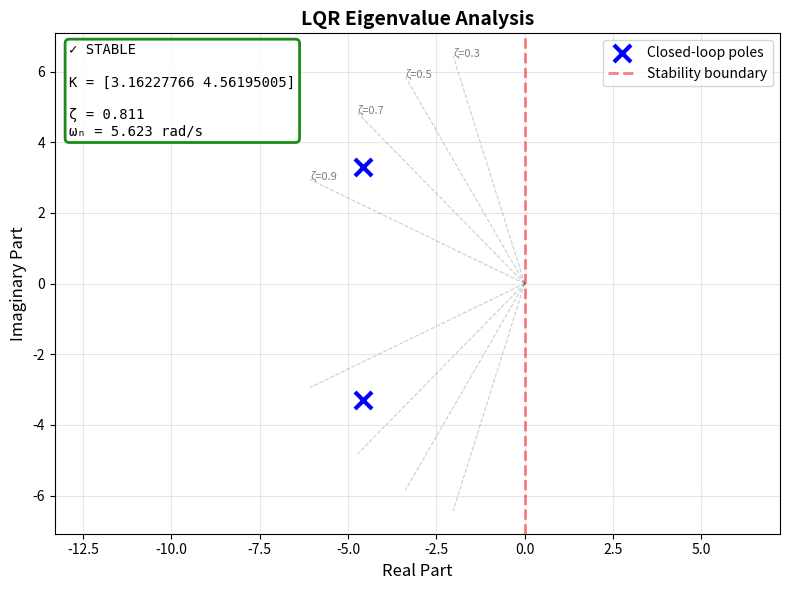
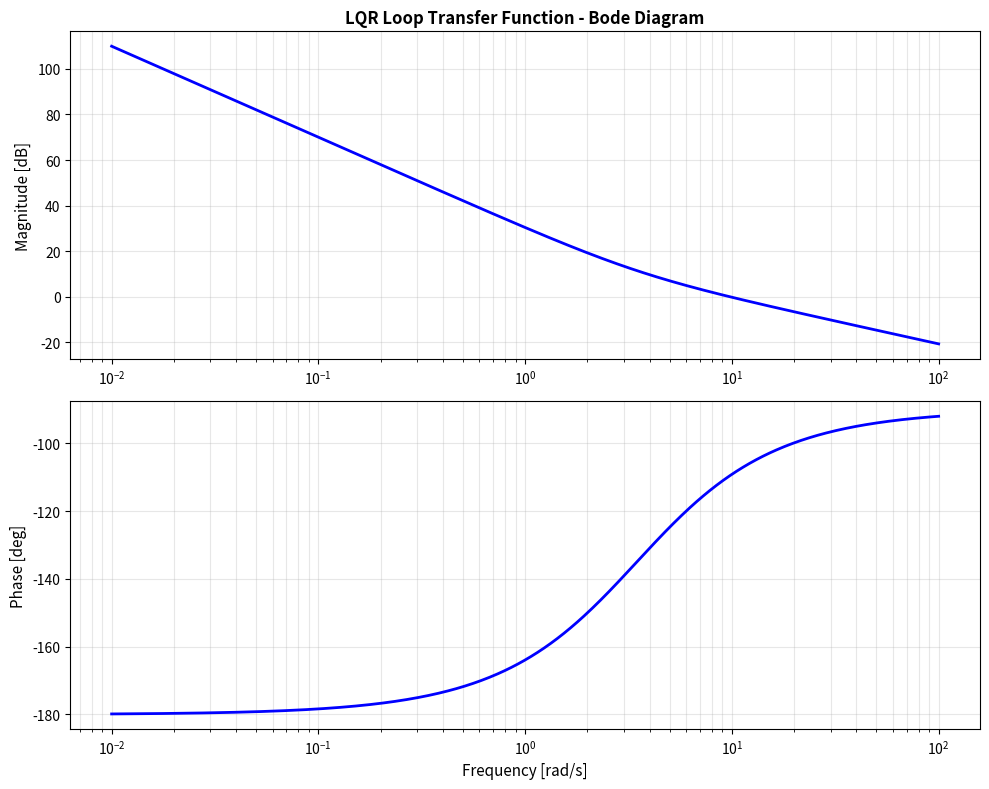
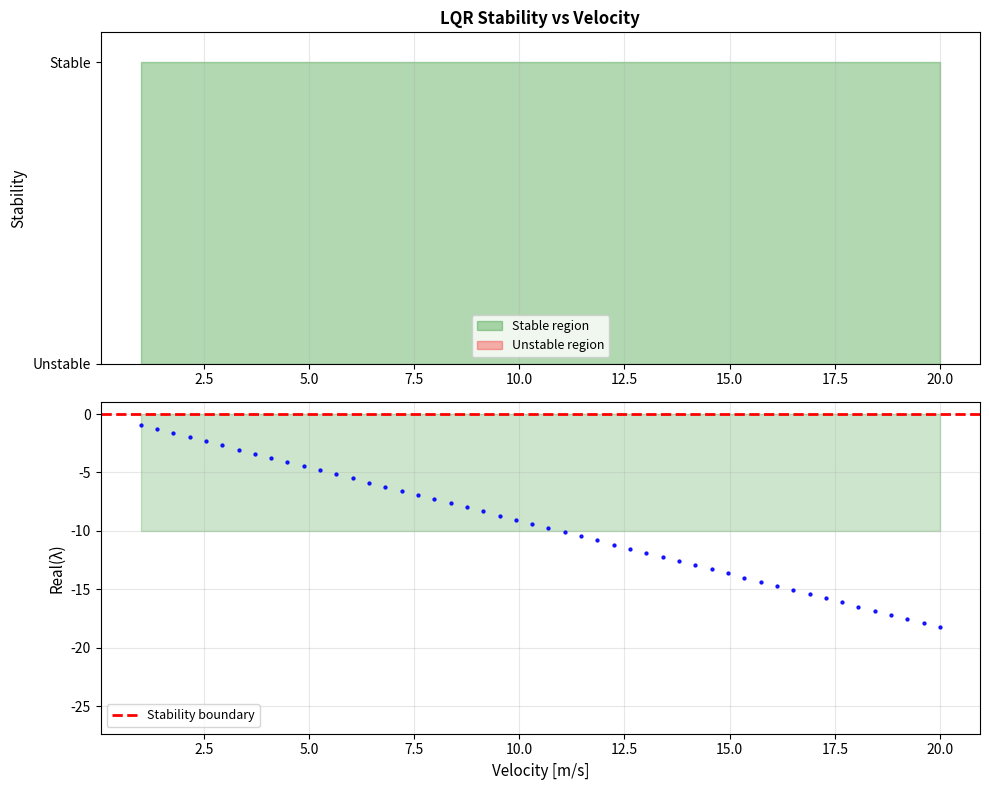
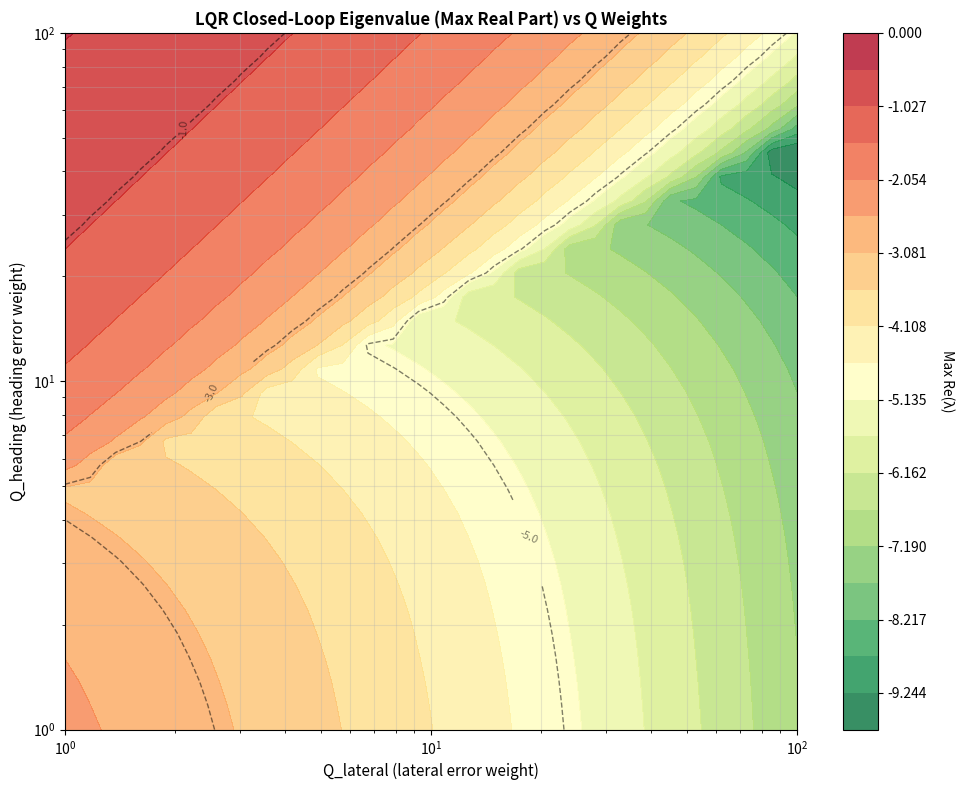

Python code for these plots, in order:
#!/usr/bin/env python3
"""
Comprehensive Stability Analysis for LQR Steering Controller

This module analyzes the stability and performance of the LQR lateral controller through:
1. Closed-loop eigenvalue analysis
2. Frequency domain analysis (Bode plots, margins)
3. Time domain performance metrics
4. Q/R weight sensitivity analysis
5. Robustness testing across operating points
6. Comparison with different weight matrices
"""

import numpy as np
import matplotlib.pyplot as plt
from scipy import signal, linalg
from scipy.linalg import solve_continuous_are
from dataclasses import dataclass
import warnings
warnings.filterwarnings('ignore')


# ========================
# LQR System Model
# ========================

class LinearizedLateralDynamics:
    """
    Linearized lateral error dynamics for Ackermann vehicle.
    
    State: x = [e_y, e_psi]^T (lateral error, heading error)
    Input: u = delta_tilde (corrective steering)
    
    Dynamics:
    ẋ = A*x + B*u
    
    where:
    A = [[0,  v  ],
         [0,  0  ]]
    
    B = [[0    ],
         [v/L  ]]
    """
    
    def __init__(self, v, L):
        self.v = v
        self.L = L
        self.A = np.array([[0.0, v],
                          [0.0, 0.0]])
        self.B = np.array([[0.0],
                          [v / L]])
        
    def get_state_space(self):
        """Return A, B matrices"""
        return self.A, self.B
    
    def is_controllable(self):
        """Check controllability"""
        controllability_matrix = np.hstack([self.B, self.A @ self.B])
        rank = np.linalg.matrix_rank(controllability_matrix)
        return rank == self.A.shape[0]


class LQRController:
    """
    LQR controller for lateral tracking.
    
    Solves: min J = ∫(x'Qx + u'Ru)dt
    Subject to: ẋ = Ax + Bu
    
    Solution: u = -Kx, where K = R^(-1)B'P
    P solves: A'P + PA - PBR^(-1)B'P + Q = 0 (Algebraic Riccati Equation)
    """
    
    def __init__(self, v, L, Q=None, R=None):
        self.v = v
        self.L = L
        
        # Default weight matrices
        if Q is None:
            Q = np.diag([10.0, 5.0])  # [lateral error, heading error]
        if R is None:
            R = np.array([[1.0]])
        elif np.isscalar(R):
            R = np.array([[R]])
            
        self.Q = Q
        self.R = R
        
        # System matrices
        self.A = np.array([[0.0, v],
                          [0.0, 0.0]])
        self.B = np.array([[0.0],
                          [v / L]])
        
        # Solve Riccati equation
        self.P = solve_continuous_are(self.A, self.B, self.Q, self.R)
        
        # Compute gain
        self.K = np.linalg.inv(self.R) @ self.B.T @ self.P  # shape (1, 2)
        
        # Closed-loop system
        self.A_cl = self.A - self.B @ self.K
        
    def get_closed_loop_system(self):
        """Return closed-loop A matrix"""
        return self.A_cl
    
    def get_gain(self):
        """Return feedback gain K"""
        return self.K
    
    def get_cost_matrix(self):
        """Return solution to ARE"""
        return self.P


# ========================
# Stability Analysis
# ========================

class LQRStabilityAnalyzer:
    """Comprehensive stability analysis for LQR controller."""
    
    def __init__(self, v=5.0, L=2.5):
        self.v = v
        self.L = L
        
    def analyze_eigenvalues(self, Q, R):
        """
        Analyze closed-loop eigenvalues.
        
        LQR guarantees stability if:
        1. (A, B) is controllable
        2. Q ≥ 0, R > 0
        
        Returns eigenvalues and stability metrics.
        """
        lqr = LQRController(self.v, self.L, Q, R)
        A_cl = lqr.get_closed_loop_system()
        K = lqr.get_gain()
        
        # Eigenvalues of closed-loop system
        eigs = linalg.eigvals(A_cl)
        
        # Stability check
        stable = np.all(eigs.real < 0)
        
        # Stability margins
        max_real_part = np.max(eigs.real)
        stability_margin = -max_real_part
        
        # Damping and natural frequency for complex pairs
        damping_ratios = []
        natural_freqs = []
        
        for eig in eigs:
            if np.abs(eig.imag) > 1e-10:  # Complex eigenvalue
                wn = np.abs(eig)  # Natural frequency
                zeta = -eig.real / wn  # Damping ratio
                natural_freqs.append(wn)
                damping_ratios.append(zeta)
        
        return {
            'eigenvalues': eigs,
            'stable': stable,
            'max_real_part': max_real_part,
            'stability_margin': stability_margin,
            'gain': K,
            'damping_ratios': damping_ratios,
            'natural_frequencies': natural_freqs,
            'Q': Q,
            'R': R
        }
    
    def frequency_domain_analysis(self, Q, R):
        """
        Frequency domain analysis: Bode plots and stability margins.
        """
        lqr = LQRController(self.v, self.L, Q, R)
        A_cl = lqr.get_closed_loop_system()
        K = lqr.get_gain()
        
        # Open-loop transfer function (loop transfer function)
        # L(s) = K(sI - A)^(-1)B
        A = lqr.A
        B = lqr.B
        C = K  # Output is control input
        D = np.array([[0.0]])
        
        sys_ol = signal.StateSpace(A, B, C, D)
        
        # Frequency range
        w = np.logspace(-2, 2, 500)
        
        # Bode plot
        w, mag, phase = signal.bode(sys_ol, w)
        
        # Gain and phase margins
        try:
            gm, pm, wgc, wpc = signal.margin(sys_ol)
            gm_db = 20 * np.log10(gm) if gm > 0 else -np.inf
        except:
            gm_db = np.nan
            pm = np.nan
            wgc = np.nan
            wpc = np.nan
        
        return {
            'frequencies': w,
            'magnitude_db': mag,
            'phase_deg': phase,
            'gain_margin_db': gm_db,
            'phase_margin_deg': pm,
            'gain_crossover_freq': wgc,
            'phase_crossover_freq': wpc
        }
    
    def step_response_metrics(self, Q, R, T_sim=10.0):
        """
        Time domain step response analysis.
        """
        lqr = LQRController(self.v, self.L, Q, R)
        A_cl = lqr.get_closed_loop_system()
        
        # Closed-loop transfer function (from disturbance to e_y)
        C = np.array([[1.0, 0.0]])  # Measure lateral error
        D = np.array([[0.0]])
        
        # Use B as disturbance input
        sys_cl = signal.StateSpace(A_cl, lqr.B, C, D)
        
        # Step response
        dt = 0.01
        t = np.arange(0, T_sim, dt)
        t_step, y_step = signal.step(sys_cl, T=t)
        
        # Calculate metrics
        final_value = y_step[-1]
        
        # Rise time (10% to 90%)
        if len(y_step) > 10:
            idx_10 = np.where(y_step >= 0.1 * final_value)[0]
            idx_90 = np.where(y_step >= 0.9 * final_value)[0]
            rise_time = (t_step[idx_90[0]] - t_step[idx_10[0]]) if len(idx_10) > 0 and len(idx_90) > 0 else np.nan
        else:
            rise_time = np.nan
        
        # Settling time (within 2%)
        settling_band = 0.02 * abs(final_value)
        settled = np.abs(y_step - final_value) <= settling_band
        if np.any(settled):
            settling_idx = np.where(settled)[0][0]
            if np.all(settled[settling_idx:]):
                settling_time = t_step[settling_idx]
            else:
                settling_time = np.nan
        else:
            settling_time = np.nan
        
        # Overshoot
        max_value = np.max(y_step)
        overshoot_pct = 100 * (max_value - final_value) / final_value if final_value != 0 else 0
        
        return {
            'time': t_step,
            'response': y_step,
            'rise_time': rise_time,
            'settling_time': settling_time,
            'overshoot_percent': overshoot_pct,
            'final_value': final_value
        }
    
    def velocity_stability_analysis(self, Q, R, v_range=None):
        """
        Analyze stability across different velocities.
        Shows how eigenvalues move with speed.
        """
        if v_range is None:
            v_range = np.linspace(1, 20, 50)
        
        eigenvalues_list = []
        stable_list = []
        stability_margins = []
        
        for v_test in v_range:
            analyzer_temp = LQRStabilityAnalyzer(v_test, self.L)
            result = analyzer_temp.analyze_eigenvalues(Q, R)
            eigenvalues_list.append(result['eigenvalues'])
            stable_list.append(result['stable'])
            stability_margins.append(result['stability_margin'])
        
        return {
            'velocities': v_range,
            'eigenvalues': eigenvalues_list,
            'stable': np.array(stable_list),
            'stability_margins': np.array(stability_margins)
        }
    
    def q_r_weight_analysis(self, q_lateral_range, q_heading_range, R_value=1.0):
        """
        Analyze effect of Q weights on closed-loop eigenvalues.
        
        Q = [[q_lateral, 0],
             [0, q_heading]]
        """
        q_lat_vals = np.logspace(q_lateral_range[0], q_lateral_range[1], 30)
        q_head_vals = np.logspace(q_heading_range[0], q_heading_range[1], 30)
        
        # Store dominant eigenvalue real part
        real_parts = np.zeros((len(q_head_vals), len(q_lat_vals)))
        
        for i, q_head in enumerate(q_head_vals):
            for j, q_lat in enumerate(q_lat_vals):
                Q = np.diag([q_lat, q_head])
                R = np.array([[R_value]])
                
                result = self.analyze_eigenvalues(Q, R)
                real_parts[i, j] = result['max_real_part']
        
        return {
            'q_lateral_values': q_lat_vals,
            'q_heading_values': q_head_vals,
            'real_parts': real_parts
        }
    
    def compare_weight_matrices(self, weight_configs):
        """
        Compare different Q, R weight configurations.
        
        weight_configs: List of (name, Q, R) tuples
        """
        results = []
        
        for name, Q, R in weight_configs:
            eig_result = self.analyze_eigenvalues(Q, R)
            freq_result = self.frequency_domain_analysis(Q, R)
            step_result = self.step_response_metrics(Q, R)
            
            results.append({
                'name': name,
                'Q': Q,
                'R': R,
                'eigenvalues': eig_result,
                'frequency': freq_result,
                'step': step_result
            })
        
        return results


# ========================
# Robustness Analysis
# ========================

class LQRRobustnessAnalyzer:
    """Analyze LQR robustness to parameter variations."""
    
    @staticmethod
    def parameter_sensitivity(v, L, Q, R, param_variations, n_samples=100):
        """
        Monte Carlo analysis with parameter uncertainty.
        
        Tests robustness to variations in:
        - Wheelbase (L)
        - Velocity (v)
        """
        results = {
            'stable_count': 0,
            'unstable_count': 0,
            'stability_margins': [],
            'max_real_parts': []
        }
        
        for _ in range(n_samples):
            # Add random variations
            L_test = L * (1 + np.random.uniform(-param_variations['L'], param_variations['L']))
            v_test = v * (1 + np.random.uniform(-param_variations['v'], param_variations['v']))
            
            analyzer = LQRStabilityAnalyzer(v_test, L_test)
            result = analyzer.analyze_eigenvalues(Q, R)
            
            if result['stable']:
                results['stable_count'] += 1
            else:
                results['unstable_count'] += 1
            
            results['stability_margins'].append(result['stability_margin'])
            results['max_real_parts'].append(result['max_real_part'])
        
        results['stability_rate'] = results['stable_count'] / n_samples
        results['stability_margins'] = np.array(results['stability_margins'])
        results['max_real_parts'] = np.array(results['max_real_parts'])
        
        return results


# ========================
# Visualization
# ========================

class LQRVisualizer:
    """Visualization tools for LQR analysis."""
    
    @staticmethod
    def plot_eigenvalue_analysis(result, title="LQR Eigenvalue Analysis"):
        """Plot eigenvalues in complex plane."""
        fig, ax = plt.subplots(1, 1, figsize=(8, 6))
        
        eigs = result['eigenvalues']
        ax.scatter(eigs.real, eigs.imag, s=150, c='blue', marker='x', 
                  linewidths=3, label='Closed-loop poles', zorder=3)
        
        # Stability boundary
        ax.axvline(0, color='r', linestyle='--', alpha=0.5, linewidth=2, 
                  label='Stability boundary')
        
        # Add damping ratio lines
        for zeta in [0.3, 0.5, 0.7, 0.9]:
            theta = np.arccos(zeta)
            r = np.linspace(0, max(abs(eigs)) * 1.2, 100)
            x = -r * np.cos(theta)
            y1 = r * np.sin(theta)
            y2 = -r * np.sin(theta)
            ax.plot(x, y1, 'k--', alpha=0.2, linewidth=0.8)
            ax.plot(x, y2, 'k--', alpha=0.2, linewidth=0.8)
            if y1[-1] > 0:
                ax.text(x[-1], y1[-1], f'ζ={zeta}', fontsize=8, alpha=0.5)
        
        ax.grid(True, alpha=0.3)
        ax.set_xlabel('Real Part', fontsize=12)
        ax.set_ylabel('Imaginary Part', fontsize=12)
        ax.set_title(title, fontsize=14, fontweight='bold')
        ax.legend(fontsize=10)
        ax.axis('equal')
        
        # Status text
        stable_text = "✓ STABLE" if result['stable'] else "✗ UNSTABLE"
        color = 'green' if result['stable'] else 'red'
        
        info_text = f"{stable_text}\n\n"
        info_text += f"K = {result['gain'].flatten()}\n\n"
        
        if len(result['damping_ratios']) > 0:
            info_text += f"ζ = {result['damping_ratios'][0]:.3f}\n"
            info_text += f"ωₙ = {result['natural_frequencies'][0]:.3f} rad/s"
        
        ax.text(0.02, 0.98, info_text, transform=ax.transAxes,
               fontsize=10, verticalalignment='top', fontfamily='monospace',
               bbox=dict(boxstyle='round', facecolor='white', alpha=0.9, 
                        edgecolor=color, linewidth=2))
        
        plt.tight_layout()
        return fig
    
    @staticmethod
    def plot_frequency_response(result):
        """Plot Bode diagrams."""
        fig, (ax1, ax2) = plt.subplots(2, 1, figsize=(10, 8))
        
        w = result['frequencies']
        mag = result['magnitude_db']
        phase = result['phase_deg']
        
        # Magnitude plot
        ax1.semilogx(w, mag, 'b-', linewidth=2)
        ax1.grid(True, which='both', alpha=0.3)
        ax1.set_ylabel('Magnitude [dB]', fontsize=11)
        ax1.set_title('LQR Loop Transfer Function - Bode Diagram', fontsize=12, fontweight='bold')
        
        if not np.isnan(result['gain_margin_db']):
            ax1.axhline(result['gain_margin_db'], color='r', linestyle='--',
                       linewidth=1.5, label=f"GM = {result['gain_margin_db']:.2f} dB")
            ax1.legend(fontsize=9)
        
        # Phase plot
        ax2.semilogx(w, phase, 'b-', linewidth=2)
        ax2.grid(True, which='both', alpha=0.3)
        ax2.set_xlabel('Frequency [rad/s]', fontsize=11)
        ax2.set_ylabel('Phase [deg]', fontsize=11)
        
        if not np.isnan(result['phase_margin_deg']):
            ax2.axhline(-180 + result['phase_margin_deg'], color='r', linestyle='--',
                       linewidth=1.5, label=f"PM = {result['phase_margin_deg']:.2f}°")
            ax2.legend(fontsize=9)
        
        plt.tight_layout()
        return fig
    
    @staticmethod
    def plot_velocity_stability(result):
        """Plot stability vs velocity."""
        fig, (ax1, ax2) = plt.subplots(2, 1, figsize=(10, 8))
        
        v = result['velocities']
        stable = result['stable']
        margins = result['stability_margins']
        eigenvalues = result['eigenvalues']
        
        # Stability regions
        ax1.fill_between(v, 0, 1, where=stable, alpha=0.3, color='g', 
                        label='Stable region')
        ax1.fill_between(v, 0, 1, where=~stable, alpha=0.3, color='r', 
                        label='Unstable region')
        ax1.set_ylabel('Stability', fontsize=11)
        ax1.set_ylim([0, 1.1])
        ax1.set_yticks([0, 1])
        ax1.set_yticklabels(['Unstable', 'Stable'])
        ax1.grid(True, alpha=0.3, axis='x')
        ax1.legend(fontsize=9)
        ax1.set_title('LQR Stability vs Velocity', fontsize=12, fontweight='bold')
        
        # Eigenvalue real parts
        for i, eig_list in enumerate(eigenvalues):
            for eig in eig_list:
                ax2.plot(v[i], eig.real, 'b.', markersize=4, alpha=0.6)
        
        ax2.axhline(0, color='r', linestyle='--', linewidth=2, label='Stability boundary')
        ax2.fill_between(v, -10, 0, alpha=0.2, color='g')
        ax2.set_xlabel('Velocity [m/s]', fontsize=11)
        ax2.set_ylabel('Real(λ)', fontsize=11)
        ax2.grid(True, alpha=0.3)
        ax2.legend(fontsize=9)
        ax2.set_ylim([-max(abs(margins))*1.5, 1])
        
        plt.tight_layout()
        return fig
    
    @staticmethod
    def plot_q_weight_heatmap(result):
        """Plot Q weight sensitivity as heatmap."""
        fig, ax = plt.subplots(figsize=(10, 8))
        
        q_lat = result['q_lateral_values']
        q_head = result['q_heading_values']
        real_parts = result['real_parts']
        
        # Create meshgrid
        Q_lat, Q_head = np.meshgrid(q_lat, q_head)
        
        # Plot heatmap
        levels = np.linspace(real_parts.min(), 0, 20)
        contourf = ax.contourf(Q_lat, Q_head, real_parts, levels=levels, 
                              cmap='RdYlGn_r', alpha=0.8)
        contour = ax.contour(Q_lat, Q_head, real_parts, levels=[-5, -3, -1], 
                            colors='black', linewidths=1, alpha=0.5)
        ax.clabel(contour, inline=True, fontsize=8, fmt='%.1f')
        
        # Mark stability boundary
        ax.contour(Q_lat, Q_head, real_parts, levels=[0], 
                  colors='red', linewidths=3)
        
        ax.set_xscale('log')
        ax.set_yscale('log')
        ax.set_xlabel('Q_lateral (lateral error weight)', fontsize=11)
        ax.set_ylabel('Q_heading (heading error weight)', fontsize=11)
        ax.set_title('LQR Closed-Loop Eigenvalue (Max Real Part) vs Q Weights', 
                    fontsize=12, fontweight='bold')
        
        cbar = plt.colorbar(contourf, ax=ax)
        cbar.set_label('Max Re(λ)', rotation=270, labelpad=20, fontsize=10)
        
        ax.grid(True, alpha=0.3, which='both')
        plt.tight_layout()
        return fig
    
    @staticmethod
    def plot_weight_comparison(results):
        """Compare different weight configurations."""
        fig, axes = plt.subplots(2, 2, figsize=(14, 10))
        
        names = [r['name'] for r in results]
        colors = plt.cm.tab10(np.linspace(0, 1, len(results)))
        
        # 1. Eigenvalues
        ax = axes[0, 0]
        for i, r in enumerate(results):
            eigs = r['eigenvalues']['eigenvalues']
            ax.scatter(eigs.real, eigs.imag, s=100, marker='x', 
                      linewidths=2, label=names[i], color=colors[i])
        ax.axvline(0, color='r', linestyle='--', alpha=0.5)
        ax.grid(True, alpha=0.3)
        ax.set_xlabel('Real Part')
        ax.set_ylabel('Imaginary Part')
        ax.set_title('Eigenvalue Comparison')
        ax.legend(fontsize=8)
        ax.axis('equal')
        
        # 2. Step responses
        ax = axes[0, 1]
        for i, r in enumerate(results):
            t = r['step']['time']
            y = r['step']['response']
            ax.plot(t, y, linewidth=2, label=names[i], color=colors[i])
        ax.axhline(1.0, color='k', linestyle='--', alpha=0.3)
        ax.grid(True, alpha=0.3)
        ax.set_xlabel('Time [s]')
        ax.set_ylabel('Response')
        ax.set_title('Step Response Comparison')
        ax.legend(fontsize=8)
        
        # 3. Performance metrics
        ax = axes[1, 0]
        metrics = ['overshoot_percent', 'settling_time']
        metric_names = ['Overshoot [%]', 'Settling [s]']
        
        x = np.arange(len(names))
        width = 0.35
        
        overshoots = [r['step']['overshoot_percent'] for r in results]
        settling_times = [r['step']['settling_time'] for r in results]
        
        ax.bar(x - width/2, overshoots, width, label='Overshoot %', alpha=0.8)
        ax2 = ax.twinx()
        ax2.bar(x + width/2, settling_times, width, label='Settling Time', 
               alpha=0.8, color='orange')
        
        ax.set_xticks(x)
        ax.set_xticklabels(names, rotation=15, ha='right', fontsize=9)
        ax.set_ylabel('Overshoot [%]', color='C0')
        ax2.set_ylabel('Settling Time [s]', color='orange')
        ax.set_title('Performance Metrics')
        ax.grid(True, alpha=0.3, axis='y')
        
        # 4. Stability margins
        ax = axes[1, 1]
        margins_gm = [r['frequency']['gain_margin_db'] for r in results]
        margins_pm = [r['frequency']['phase_margin_deg'] for r in results]
        
        x = np.arange(len(names))
        width = 0.35
        
        ax.bar(x - width/2, margins_gm, width, label='Gain Margin [dB]', alpha=0.8)
        ax2 = ax.twinx()
        ax2.bar(x + width/2, margins_pm, width, label='Phase Margin [°]', 
               alpha=0.8, color='green')
        
        ax.set_xticks(x)
        ax.set_xticklabels(names, rotation=15, ha='right', fontsize=9)
        ax.set_ylabel('Gain Margin [dB]', color='C0')
        ax2.set_ylabel('Phase Margin [°]', color='green')
        ax.set_title('Stability Margins')
        ax.grid(True, alpha=0.3, axis='y')
        
        fig.suptitle('LQR Weight Configuration Comparison', 
                    fontsize=14, fontweight='bold')
        plt.tight_layout()
        return fig


# ========================
# Main Analysis
# ========================

def run_complete_lqr_analysis():
    """Run comprehensive LQR analysis."""
    
    print("="*70)
    print(" COMPREHENSIVE LQR CONTROLLER STABILITY ANALYSIS")
    print("="*70)
    print()
    
    # System parameters
    v = 5.0
    L = 2.5
    
    # Default weights
    Q = np.diag([10.0, 5.0])
    R = np.array([[1.0]])
    
    analyzer = LQRStabilityAnalyzer(v, L)
    
    # 1. Eigenvalue Analysis
    print("1. EIGENVALUE ANALYSIS")
    print("-" * 70)
    eig_result = analyzer.analyze_eigenvalues(Q, R)
    
    print(f"Closed-Loop Eigenvalues:")
    for i, eig in enumerate(eig_result['eigenvalues']):
        print(f"  λ{i+1} = {eig:.4f}")
    print(f"\nFeedback Gain K = {eig_result['gain'].flatten()}")
    print(f"System: {'✓ STABLE' if eig_result['stable'] else '✗ UNSTABLE'}")
    
    if len(eig_result['damping_ratios']) > 0:
        print(f"Damping Ratio: {eig_result['damping_ratios'][0]:.3f}")
        print(f"Natural Frequency: {eig_result['natural_frequencies'][0]:.3f} rad/s")
    print()
    
    # 2. Frequency Domain
    print("2. FREQUENCY DOMAIN ANALYSIS")
    print("-" * 70)
    freq_result = analyzer.frequency_domain_analysis(Q, R)
    
    print(f"Gain Margin: {freq_result['gain_margin_db']:.2f} dB")
    print(f"Phase Margin: {freq_result['phase_margin_deg']:.2f}°")
    print()
    
    # 3. Generate plots
    print("3. GENERATING PLOTS")
    print("-" * 70)
    
    viz = LQRVisualizer()
    
    fig1 = viz.plot_eigenvalue_analysis(eig_result)
    fig2 = viz.plot_frequency_response(freq_result)
    
    vel_result = analyzer.velocity_stability_analysis(Q, R)
    fig3 = viz.plot_velocity_stability(vel_result)
    
    q_result = analyzer.q_r_weight_analysis([0, 2], [0, 2], R_value=1.0)
    fig4 = viz.plot_q_weight_heatmap(q_result)
    
    print("✓ All plots generated")
    print()
    
    plt.show()
    
    return eig_result


if __name__ == "__main__":
    run_complete_lqr_analysis()